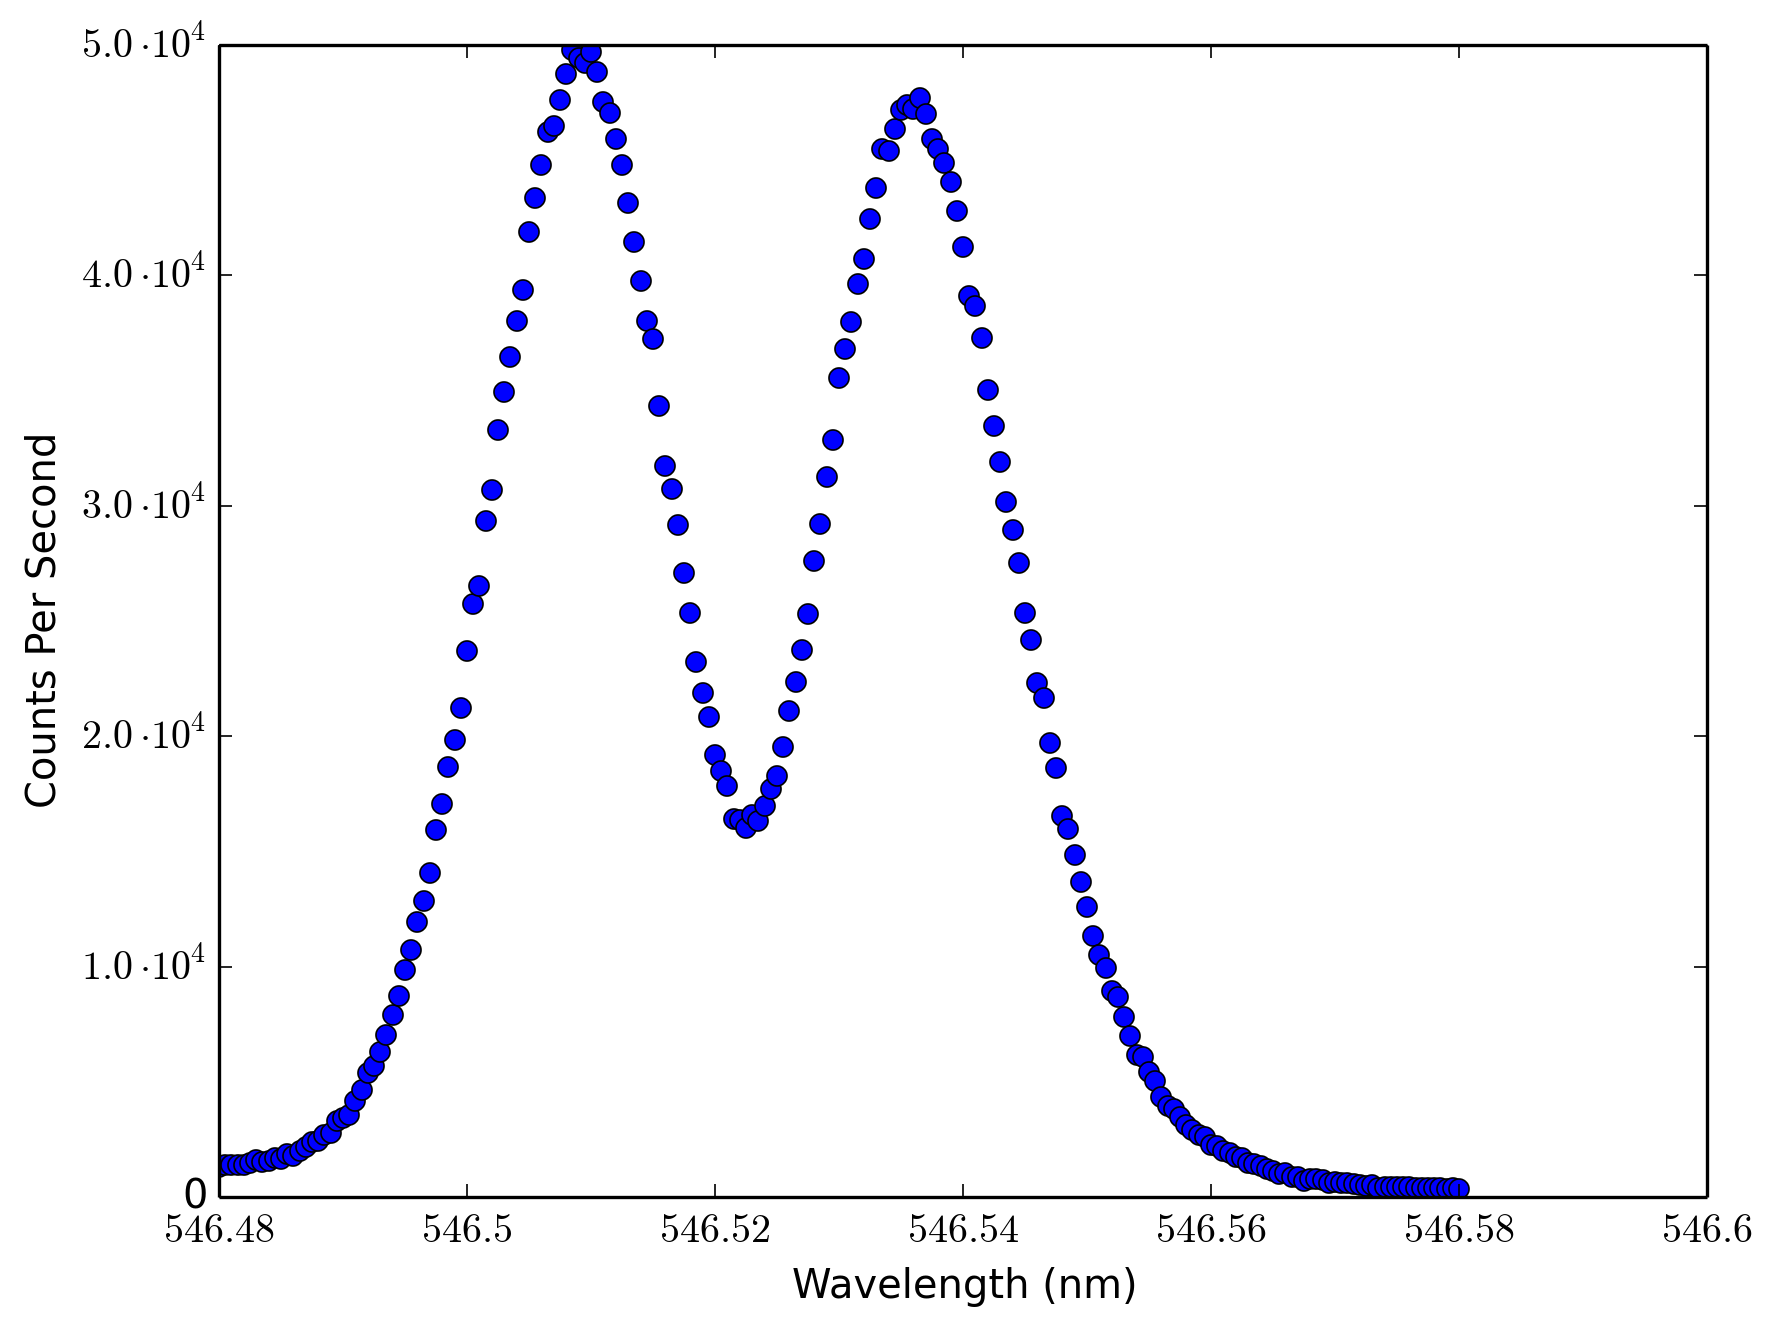

Data behind this chart, as committed beside it:
546.48, 1290
546.5, 1398
546.5, 1398
546.5, 1400
546.5, 1390
546.5, 1486
546.5, 1624
546.5, 1524
546.5, 1570
546.5, 1712
546.5, 1628
546.5, 1854
546.5, 1800
546.5, 1980
546.5, 2154
546.5, 2374
546.5, 2450
546.5, 2680
546.5, 2758
546.5, 3288
546.5, 3428
546.5, 3560
546.5, 4184
546.5, 4630
546.5, 5362
546.5, 5702
546.5, 6304
546.5, 7038
546.5, 7912
546.5, 8738
546.5, 9832
546.5, 10730
546.5, 11948
546.5, 12856
546.5, 14078
546.5, 15926
546.5, 17050
546.5, 18654
546.5, 19854
546.5, 21216
546.5, 23708
546.5, 25720
546.5, 26498
546.5, 29358
546.5, 30682
546.5, 33300
546.5, 34928
546.5, 36478
546.5, 38024
546.5, 39376
546.5, 41882
546.5, 43356
546.5, 44774
546.5, 46206
546.5, 46470
546.5, 47608
546.5, 48756
546.5, 49770
546.5, 49444
546.5, 49240
546.5, 49678
... 140 more rows
